Dataset: analysis (GitHub, atakankanburoglu/MovementAssessmentWithTeslasuit). Classes: full squat, plank hold, side plank left, side plank right.

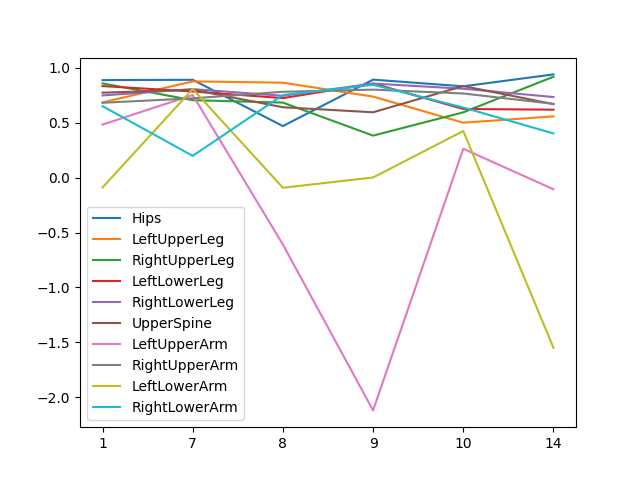
Label: side plank right

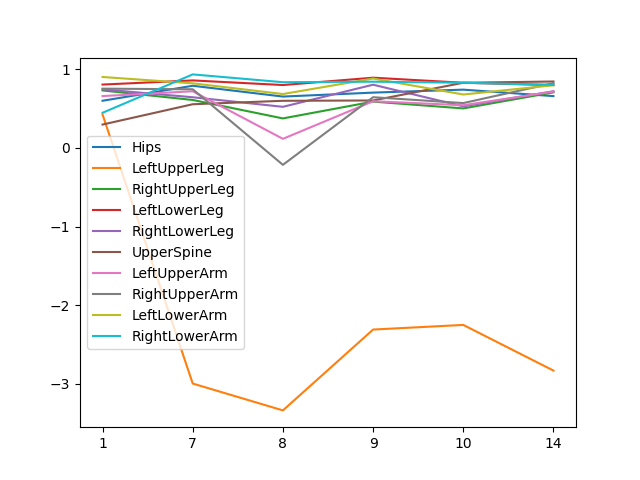
Label: plank hold

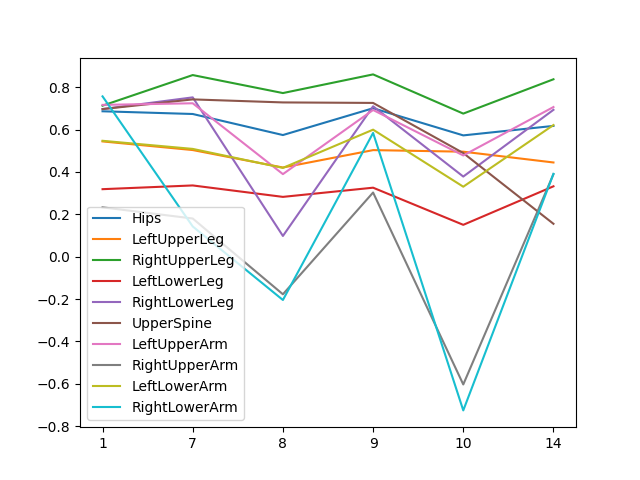
Label: side plank left

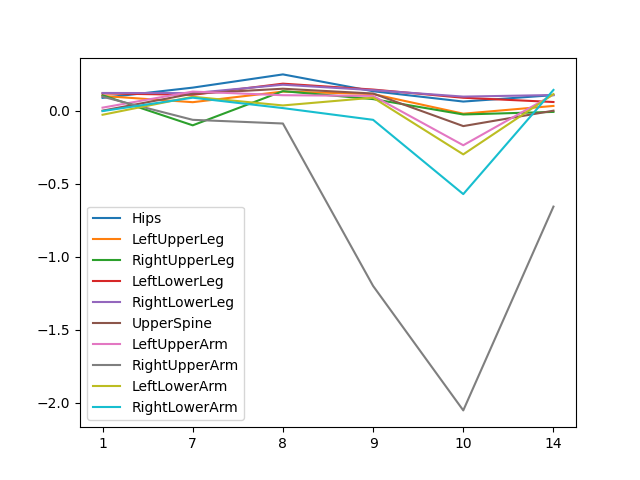
Label: full squat

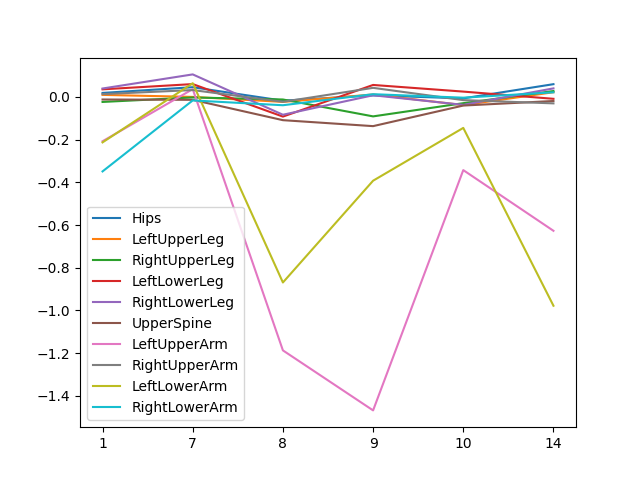
Label: side plank right

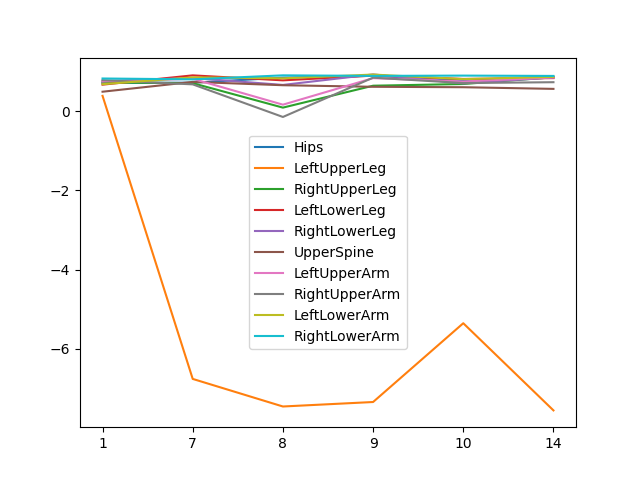
Label: plank hold
